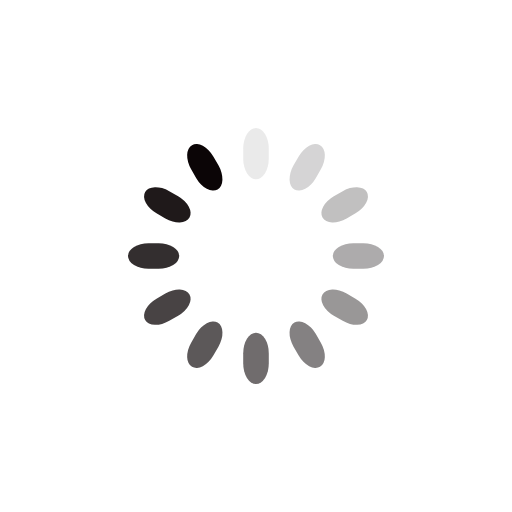
t = 0.00 s
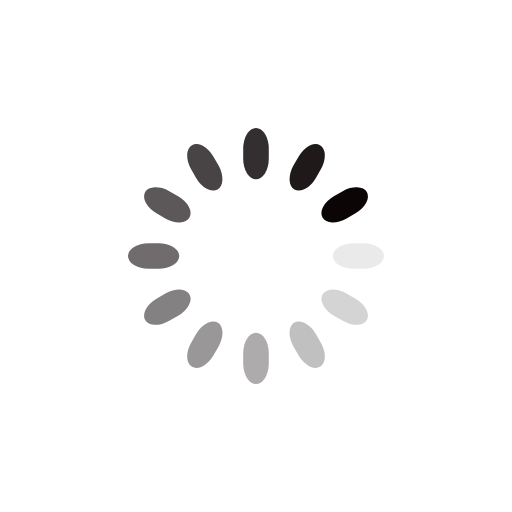
t = 0.25 s
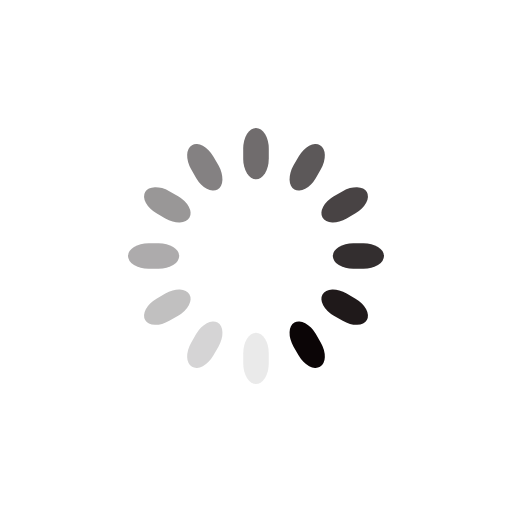
t = 0.50 s
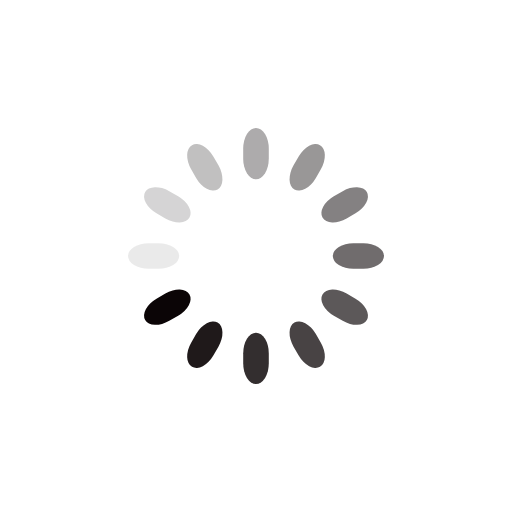
t = 0.75 s

The animated SVG that drew these frames (rendered in a browser with its animation timeline set to each time). Animation: 12 SMIL elements (animate=12); one cycle of 1.00 s, repeats indefinitely.

<svg xmlns="http://www.w3.org/2000/svg" viewBox="0 0 100 100" preserveAspectRatio="xMidYMid" width="204" height="204" style="shape-rendering: auto; display: block; background: transparent;" xmlns:xlink="http://www.w3.org/1999/xlink"><g><g transform="rotate(0 50 50)">
  <rect fill="#0b0506" height="10" width="5" ry="4" rx="2.5" y="25" x="47.5">
    <animate repeatCount="indefinite" begin="-0.9166666666666666s" dur="1s" keyTimes="0;1" values="1;0" attributeName="opacity"></animate>
  </rect>
</g><g transform="rotate(30 50 50)">
  <rect fill="#0b0506" height="10" width="5" ry="4" rx="2.5" y="25" x="47.5">
    <animate repeatCount="indefinite" begin="-0.8333333333333334s" dur="1s" keyTimes="0;1" values="1;0" attributeName="opacity"></animate>
  </rect>
</g><g transform="rotate(60 50 50)">
  <rect fill="#0b0506" height="10" width="5" ry="4" rx="2.5" y="25" x="47.5">
    <animate repeatCount="indefinite" begin="-0.75s" dur="1s" keyTimes="0;1" values="1;0" attributeName="opacity"></animate>
  </rect>
</g><g transform="rotate(90 50 50)">
  <rect fill="#0b0506" height="10" width="5" ry="4" rx="2.5" y="25" x="47.5">
    <animate repeatCount="indefinite" begin="-0.6666666666666666s" dur="1s" keyTimes="0;1" values="1;0" attributeName="opacity"></animate>
  </rect>
</g><g transform="rotate(120 50 50)">
  <rect fill="#0b0506" height="10" width="5" ry="4" rx="2.5" y="25" x="47.5">
    <animate repeatCount="indefinite" begin="-0.5833333333333334s" dur="1s" keyTimes="0;1" values="1;0" attributeName="opacity"></animate>
  </rect>
</g><g transform="rotate(150 50 50)">
  <rect fill="#0b0506" height="10" width="5" ry="4" rx="2.5" y="25" x="47.5">
    <animate repeatCount="indefinite" begin="-0.5s" dur="1s" keyTimes="0;1" values="1;0" attributeName="opacity"></animate>
  </rect>
</g><g transform="rotate(180 50 50)">
  <rect fill="#0b0506" height="10" width="5" ry="4" rx="2.5" y="25" x="47.5">
    <animate repeatCount="indefinite" begin="-0.4166666666666667s" dur="1s" keyTimes="0;1" values="1;0" attributeName="opacity"></animate>
  </rect>
</g><g transform="rotate(210 50 50)">
  <rect fill="#0b0506" height="10" width="5" ry="4" rx="2.5" y="25" x="47.5">
    <animate repeatCount="indefinite" begin="-0.3333333333333333s" dur="1s" keyTimes="0;1" values="1;0" attributeName="opacity"></animate>
  </rect>
</g><g transform="rotate(240 50 50)">
  <rect fill="#0b0506" height="10" width="5" ry="4" rx="2.5" y="25" x="47.5">
    <animate repeatCount="indefinite" begin="-0.25s" dur="1s" keyTimes="0;1" values="1;0" attributeName="opacity"></animate>
  </rect>
</g><g transform="rotate(270 50 50)">
  <rect fill="#0b0506" height="10" width="5" ry="4" rx="2.5" y="25" x="47.5">
    <animate repeatCount="indefinite" begin="-0.16666666666666666s" dur="1s" keyTimes="0;1" values="1;0" attributeName="opacity"></animate>
  </rect>
</g><g transform="rotate(300 50 50)">
  <rect fill="#0b0506" height="10" width="5" ry="4" rx="2.5" y="25" x="47.5">
    <animate repeatCount="indefinite" begin="-0.08333333333333333s" dur="1s" keyTimes="0;1" values="1;0" attributeName="opacity"></animate>
  </rect>
</g><g transform="rotate(330 50 50)">
  <rect fill="#0b0506" height="10" width="5" ry="4" rx="2.5" y="25" x="47.5">
    <animate repeatCount="indefinite" begin="0s" dur="1s" keyTimes="0;1" values="1;0" attributeName="opacity"></animate>
  </rect>
</g><g></g></g><!-- [ldio] generated by https://loading.io --></svg>
